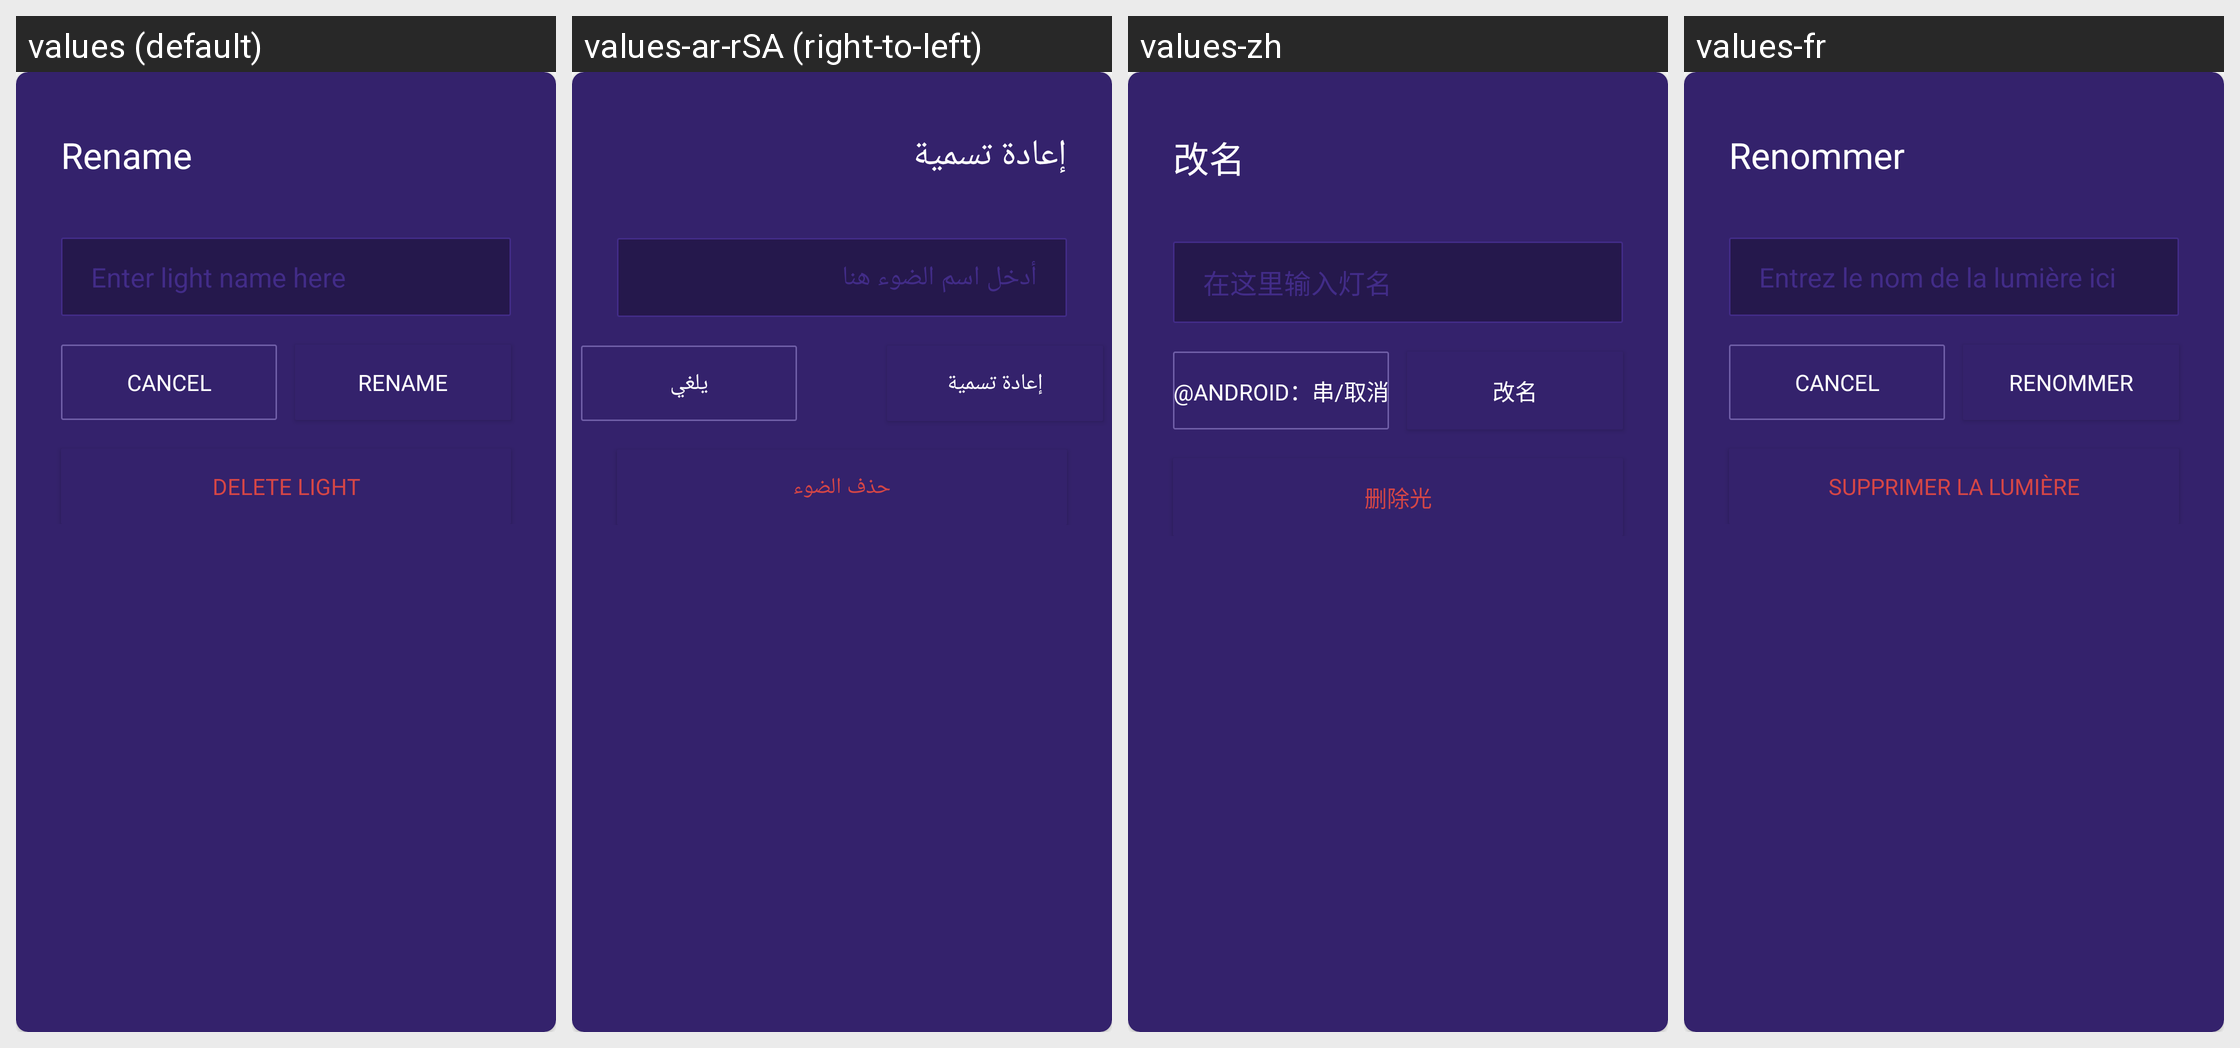

The same Android screen rendered under several of its app's locales, left to right. List the strings drawn on it with the default value and each locale's translation.
Android screen res/layout/dialog_rename.xml rendered under 4 locales, left to right: values (default), values-ar-rSA (right-to-left), values-zh, values-fr. Device: Nexus 5 (rendered at 1080×1920; each locale shown at half size, 540×960, under a caption strip naming it); theme AppTheme.
Other locales in the repository, not shown: values-nl, values-zh-rCN.
Strings drawn on this screen, with the default value and each locale's value (text and hints the layout hard-codes, and strings that could not be matched under every locale, appear in the picture but are not listed):

rename
  values: Rename
  values-ar-rSA: إعادة تسمية
  values-zh: 改名
  values-fr: Renommer

enter_light_name_here
  values: Enter light name here
  values-ar-rSA: أدخل اسم الضوء هنا
  values-zh: 在这里输入灯名
  values-fr: Entrez le nom de la lumière ici

delete_light
  values: DELETE LIGHT
  values-ar-rSA: حذف الضوء
  values-zh: 删除光
  values-fr: SUPPRIMER LA LUMIÈRE
